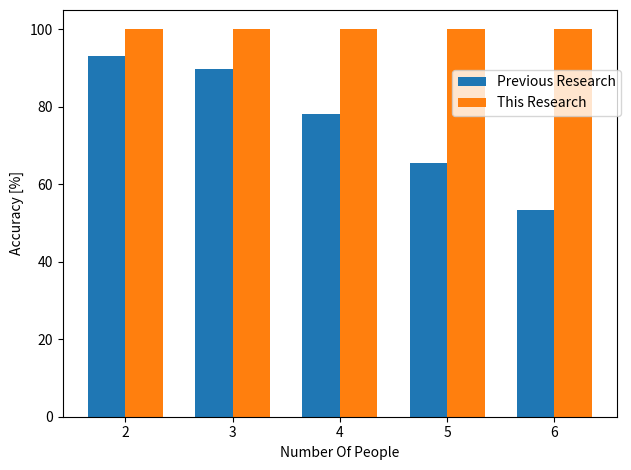

Recreate this plot in Python.
import matplotlib.pyplot as plt
import numpy as np

# ユーザーからの入力データ（例）
probabilities_A = [93.25, 89.78, 78.03, 65.38, 53.35]  #先行研究の確率データ（5つの事象）
probabilities_B = [100, 100, 100, 100, 100]  # 自分の研究の確率データ（5つの事象）
# 事象の名前を改行文字を含む形式に変更
categories = ['2','3','4','5','6']

# X軸の位置を設定
x = np.arange(len(categories))

# グラフの幅
width = 0.35

# グラフを作成
fig, ax = plt.subplots()

# グループAのデータをプロット
rects1 = ax.bar(x - width/2, probabilities_A, width, label='Previous Research')

# グループBのデータをプロット
rects2 = ax.bar(x + width/2, probabilities_B, width, label='This Research')

# グラフのカスタマイズ
ax.set_xlabel('Number Of People')
ax.set_ylabel('Accuracy [%]')
ax.set_xticks(x)
ax.set_xticklabels(categories)  # 改行文字を含むカテゴリ名を表示

# ラベルの位置を調整
ax.legend(loc='upper left')

# ラベルの間隔を広げる
plt.xticks(rotation=0)

# Y軸の目盛りを設定（デフォルト）
# 目盛りを設定しないことで元に戻ります

# 'Result'の隣に 'Previous Research' と 'This Research' のラベルを配置
plt.legend(loc="upper right", bbox_to_anchor=(1.02, 0.87))

# グラフの表示
plt.tight_layout()  # ラベルがはみ出さないように調整
plt.show()
